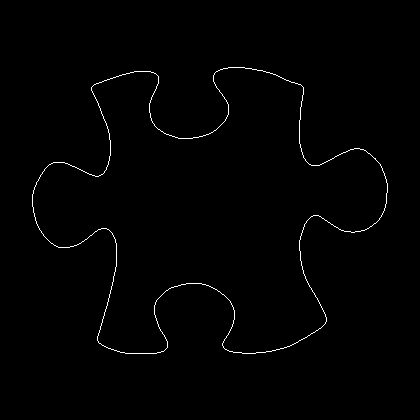

Data behind this chart, as committed beside it:
32, 194
32, 195
32, 196
32, 197
32, 198
32, 199
32, 200
32, 201
32, 202
32, 203
32, 204
32, 205
32, 206
33, 207
33, 208
33, 209
33, 210
33, 211
33, 212
34, 213
34, 214
34, 215
34, 216
35, 217
35, 218
35, 219
35, 220
36, 221
36, 222
36, 223
37, 224
37, 225
38, 226
38, 227
39, 228
39, 229
40, 230
41, 231
41, 232
42, 233
43, 234
43, 235
44, 236
45, 237
46, 238
47, 239
48, 240
49, 241
50, 242
51, 243
52, 243
53, 244
54, 245
55, 245
56, 246
57, 246
58, 247
59, 247
60, 247
61, 247
62, 247
... 1,368 more rows
